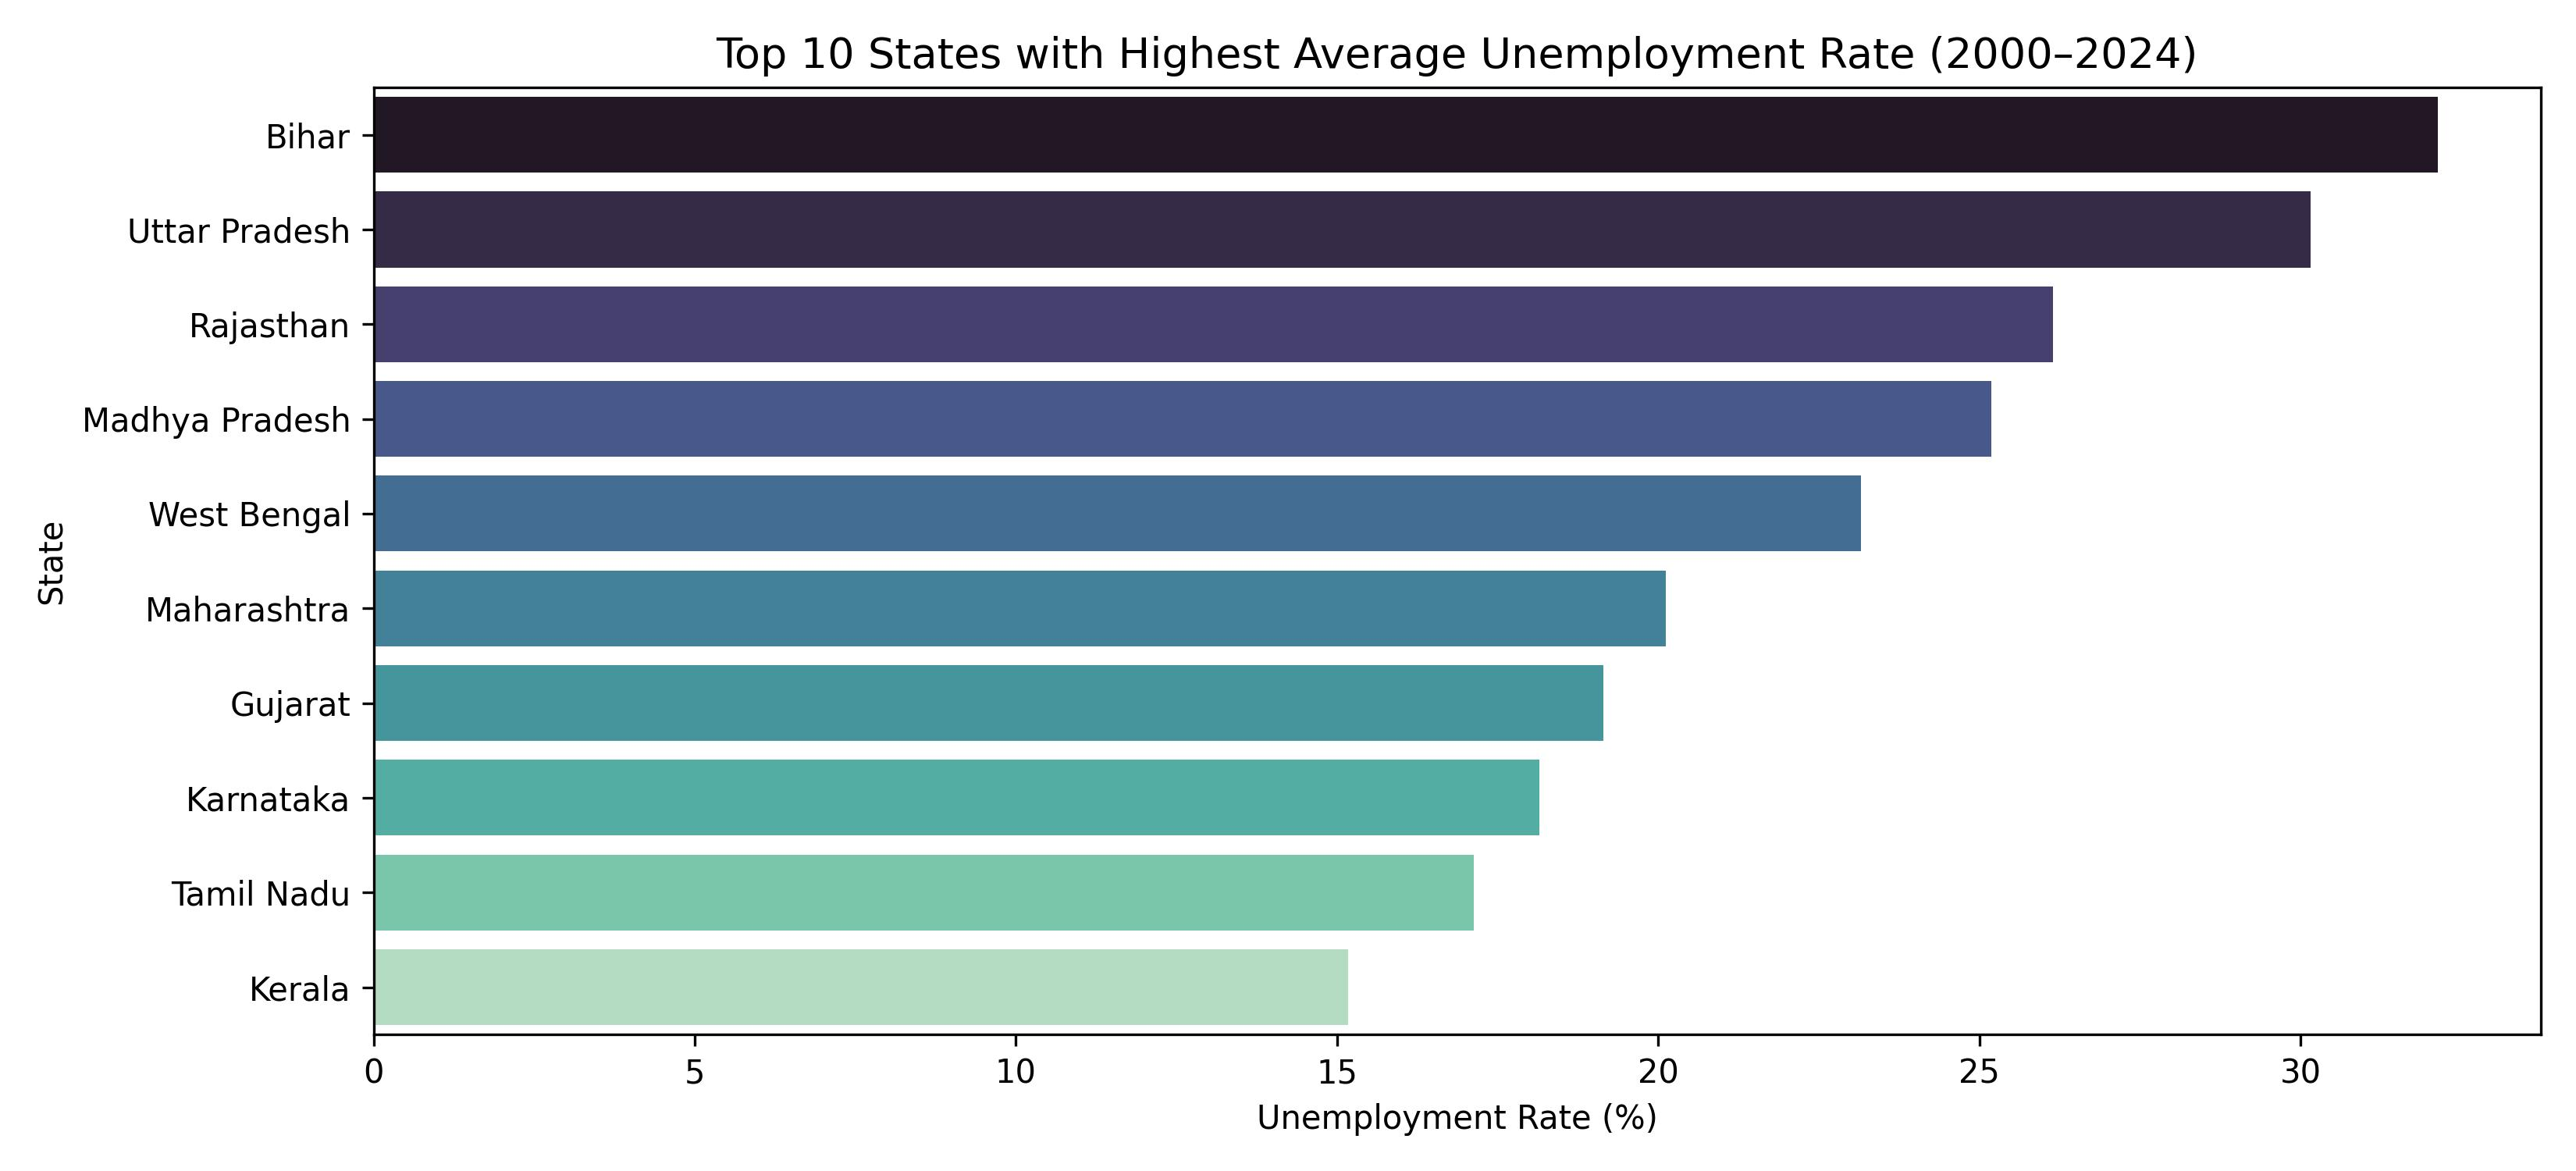

Source data for this figure (header and first rows):
, state, unemployment_rate
0, Bihar, 32.14
1, Uttar Pradesh, 30.16
2, Rajasthan, 26.14
3, Madhya Pradesh, 25.18
4, West Bengal, 23.16
5, Maharashtra, 20.12
6, Gujarat, 19.15
7, Karnataka, 18.15
8, Tamil Nadu, 17.13
9, Kerala, 15.17
